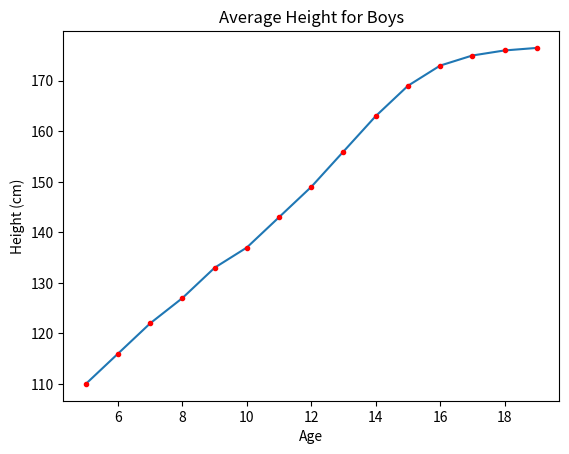
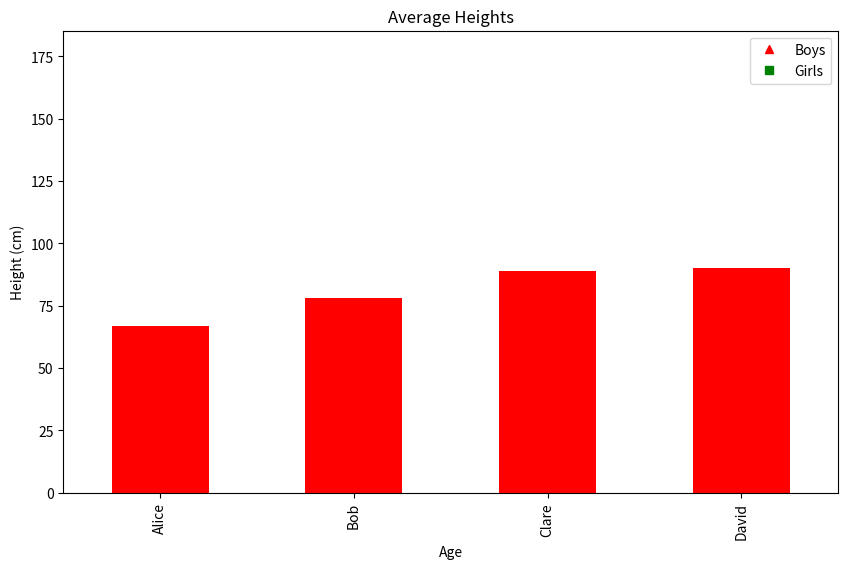
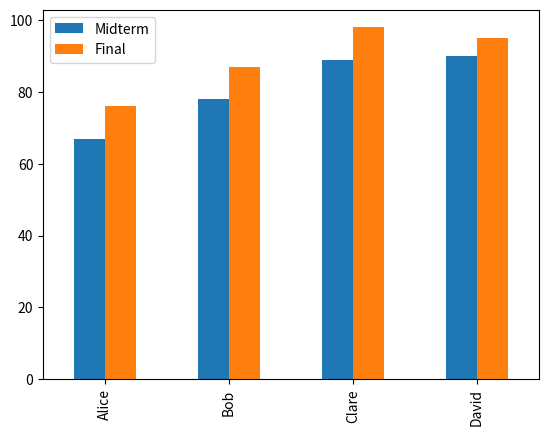
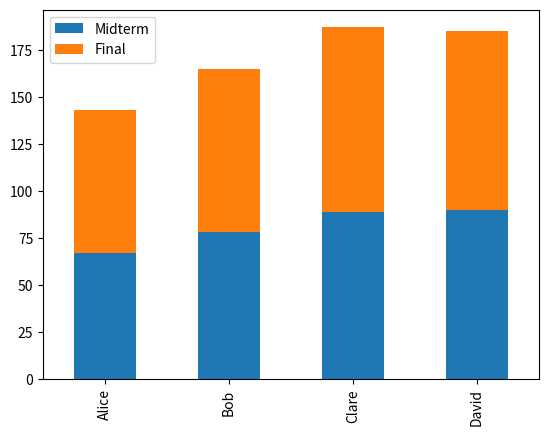
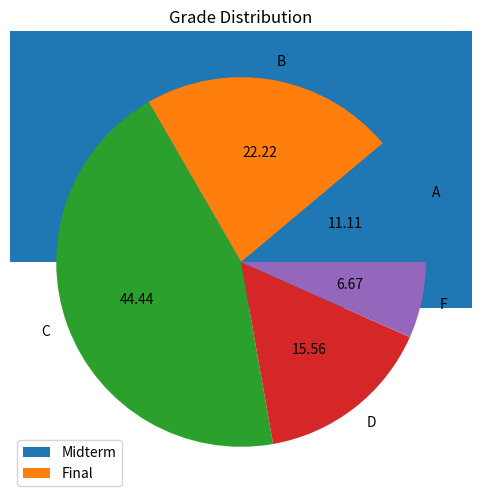

These charts were generated, in order, by the following Python code:
# Loops
for letter in ['A', 'B', 'C', 'D', 'E', 'F']:
    print(letter) # all statements in the for loop should be indented
print(letter) # THThisis line will only be executed when the loop ends

# The range() function can produce a sequence of integers
for i in range(5, 12): # it contains integers from 0 (inclusive) to 10 (exclusive)
    print(i)

# Functions
def get_sum(list1):
    """
    Returns the sum of list1.
    """
    sum = 0
    for val in list1:
        sum += val
    return sum

# Function parameters can have a default value.
def add(x, y=30, z=50):

    return x + y + z

# Classes
class Person():

    def __init__(self, name, age): # This is the name of class constructor. There are two underscores before
                                    # and after the word "init"
        self.name = name
        self.age = age

    def print_info(self):
        print(self.name + " | " + str(self.age))

me = Person("Liang", 34)
me.print_info()

# list
py_list = ["Alex", 29, 130.5, True, False, [1, 3, 5]]
print(py_list[0])
print(py_list[5][0])
print(py_list[-1])
print(py_list[-2])
print(py_list[0:3]) # this will extract elements with index 0, 1, 2
print(py_list[:3])
print(py_list[5:])
print(py_list[:])

# dictionary
py_dict = {}
py_dict['Alex'] = "A"
py_dict['Bob'] = 'B'
print(py_dict)

import numpy as np
import pandas as pd

# Define a DataFrame from scratch
df1 = pd.DataFrame(np.random.rand(5, 3),
                   columns=['Feature1', 'Feature2', 'Feature3'])
df1.head(5) # prints the first several rows

# Print the shape of the data frame
print(df1.shape)

# Row indices
# print(df1.index)
print(df1.index.values)

# Column indices
print(df1.columns.values)

# Access elements using .loc[row_index, col_index]
# Ex: Print the Feature1 value on the first row

df1.loc[0, 'Feature1']

# Index slicing
# Ex: Print the Feature2 value for the first 3 rows
df2 = df1.loc[0:2, ['Feature2']] # the end index is actually inclusive
df2

# Modifying df2 does not affect df1
df2.loc[0, "Feature2"] = 12345
df2

# Example:
data = [[60, 70, 80],
        [66, 88, 77],
        [100, 60, 30],
        [85, 87, 83]]
scores = pd.DataFrame(data,
                      index=['Alice', 'Bob', 'Chris', 'David'],
                      columns=['Quiz1', 'Quiz2', 'Final'])
scores

# Change Alice's final score to 90.

scores.loc["Alice", "Final"] = 90
scores

# Add a new row: "Edward": [77, 88, 99]
scores.loc['Edward', :] = [77, 88, 99]
scores

# Add a column "ExtraCredit"

scores['ExtraCredit'] = [1, 2, 3, 4, 5] # the length must match with other columns
scores

# A data frame with non-unique row indices
df2 = pd.DataFrame(np.random.rand(5, 3),
                   index=[0, 1, 1, 3, 4])
df2

# Remove the record of Chris

scores.drop('Chris', inplace=True)
# scores = scores.drop('Chris') # These two statements are equivalent
scores

# Remove column "ExtraCredit"

scores.drop('ExtraCredit', axis=1, inplace=True)
scores

# Remove both David and Edward

scores = scores.drop(['David', 'Edward'])
scores

# Double the extra credits
data = [[60, 70, 80],
        [66, 88, 77],
        [100, 60, 30],
        [85, 87, 83]]
scores = pd.DataFrame(data,
                      index=['Alice', 'Bob', 'Chris', 'David'],
                      columns=['Quiz1', 'Quiz2', 'Final'])
scores['ExtraCredits'] = [1, 2, 3, 4]
print(scores.ExtraCredits)
scores


scores.ExtraCredits = scores.ExtraCredits * 2
scores

# Calculate grades:
#   Grades = Quiz1 * 25% + Quiz2 * 25% + Final * 50% + ExtraCredit

scores['Grade'] = scores['Quiz1'] * 0.25 + scores.Quiz2 * 0.25 + scores.Final * 0.5 \
                    + scores.ExtraCredits
scores

# Calculate the min, max, mean, median, variance, and std of the final grades

scores['Grade'].max()
scores['Grade'].describe()

# Ex: Define a function that determines whether the student passes the class.
def is_passing(grade):
    return (grade >= 60)


# Apply the function to the final grade column
scores['Passed?'] = scores['Grade'].apply(is_passing)
scores


# We can define the function using lambda expression
scores['Passed?'] = scores['Grade'].apply(lambda x:(x >= 60))
scores

def is_passing2(row):
    return (row['Grade'] >= 60)

scores.apply(is_passing2, axis=1)

import numpy as np
import pandas as pd
import matplotlib.pyplot as plt
%matplotlib inline

# A simple example of scatter plots
# Source: https://www.who.int/growthref/hfa_boys_5_19years_z.pdf?ua=1
heights_boys = pd.DataFrame({'Age': range(5, 20),
                   'Height': [110, 116, 122, 127, 133, 137, 143, 149, 156, 163, 169, 173, 175, 176, 176.5]})
heights_boys

# Plot Age vs. Heights
plt.plot(heights_boys['Age'], heights_boys['Height'])

# Add descriptions to the figure
plt.plot(heights_boys['Age'], heights_boys['Height'], 'r.') # r means red color, . means using a dot for each point
plt.title("Average Height for Boys")
plt.xlabel("Age")
plt.ylabel("Height (cm)")

# Multiple sequences of data
heights = pd.DataFrame({'Age': range(5, 20),
                        'BoyHeight': [110, 116, 122, 127, 133, 137, 143, 149, 156, 163, 169, 173, 175, 176, 176.5],
                        'GirlHeight': [109.6, 115, 121, 126.5, 132.5, 139, 145, 151, 156, 160, 161.7, 162.5, 162.8, 163, 163.2]})
heights

plt.figure(figsize=(8, 5))
plt.plot(heights['Age'], heights['BoyHeight'], 'r^', label="Boys")
plt.plot(heights['Age'], heights['GirlHeight'], 'gs', label='Girls')
plt.title("Average Heights")
plt.xlabel("Age")
plt.ylabel("Height (cm)")
plt.legend()

df = pd.DataFrame([[67, 76],
                   [78, 87],
                   [89, 98],
                   [90, 95]],
                  index=['Alice', 'Bob', 'Clare', 'David'],
                  columns=['Midterm', 'Final'])
df

df['Midterm'].plot.bar(color='r', figsize=(10, 6))

df[['Midterm']] # Put the column in a list will make the result a data frame.

df[['Midterm', 'Final']].plot.bar()

df[['Midterm', 'Final']].plot.bar(stacked=True)

df[['Midterm', 'Final']].plot.barh(stacked=True)

# Generate 100 values using np.random.rand()
# df = pd.DataFrame(np.random.rand(10000), columns=['Rand'])
df = pd.DataFrame(np.random.randn(10000), columns=['Rand'])
df

df['Rand'].hist(bins=50)

df = pd.DataFrame([5, 10, 20, 7, 3],
                  index=['A', 'B', 'C', 'D', 'F'],
                  columns=['Students'])
df

df['Students'].plot.pie(autopct='%.2f', figsize=(6, 6))
plt.title("Grade Distribution")